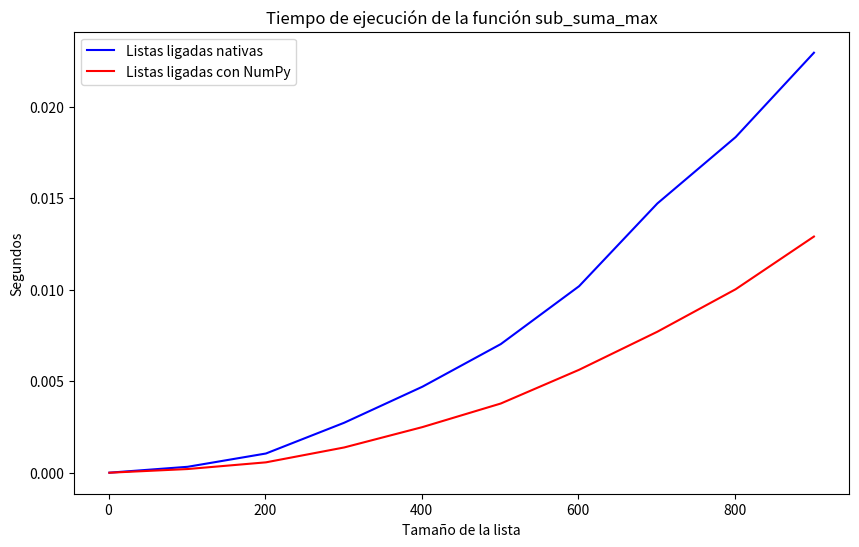

This figure's Python source:
# Importamos las bibliotecas necesarias
import time
import matplotlib.pyplot as plt
import numpy as np

class Node:
    def __init__(self, data=None):
        self.data = data
        self.next = None

class LinkedList:
    def __init__(self):
        self.head = None

    def append(self, data):
        if not self.head:
            self.head = Node(data)
        else:
            current = self.head
            while current.next:
                current = current.next
            current.next = Node(data)

    def to_list(self):
        list_ = []
        current = self.head
        while current:
            list_.append(current.data)
            current = current.next
        return list_

class NumPyLinkedList:
    def __init__(self):
        self.array = np.array([])

    def append(self, data):
        self.array = np.append(self.array, data)

    def to_list(self):
        return self.array.tolist()

def sub_suma_max(arr):
    max_suma = 0
    for i in range(len(arr)):
        sub_suma = 0
        for j in range(i, len(arr)):
            sub_suma += arr[j]
            if sub_suma > max_suma:
                max_suma = sub_suma
    return max_suma

sizes = np.arange(1, 1001, 100)
execution_times_native = []
execution_times_numpy = []

total_start_time = time.perf_counter()

for size in sizes:
    numbers = np.random.randint(-10, 10, size)

    ll = LinkedList()
    for number in numbers:
        ll.append(number)
    start_time = time.perf_counter()
    max_sum = sub_suma_max(ll.to_list())
    execution_time = time.perf_counter() - start_time
    execution_times_native.append(execution_time)

    npll = NumPyLinkedList()
    for number in numbers:
        npll.append(number)
    start_time = time.perf_counter()
    max_sum = sub_suma_max(npll.to_list())
    execution_time = time.perf_counter() - start_time
    execution_times_numpy.append(execution_time)

total_execution_time = time.perf_counter() - total_start_time

print(f"El tiempo total de ejecución del programa fue de: {total_execution_time} segundos.")

plt.figure(figsize=(10, 6))
plt.plot(sizes, execution_times_native, color='blue', label='Listas ligadas nativas')
plt.plot(sizes, execution_times_numpy, color='red', label='Listas ligadas con NumPy')
plt.xlabel('Tamaño de la lista')
plt.ylabel('Segundos')
plt.title('Tiempo de ejecución de la función sub_suma_max')
plt.legend()
plt.show()